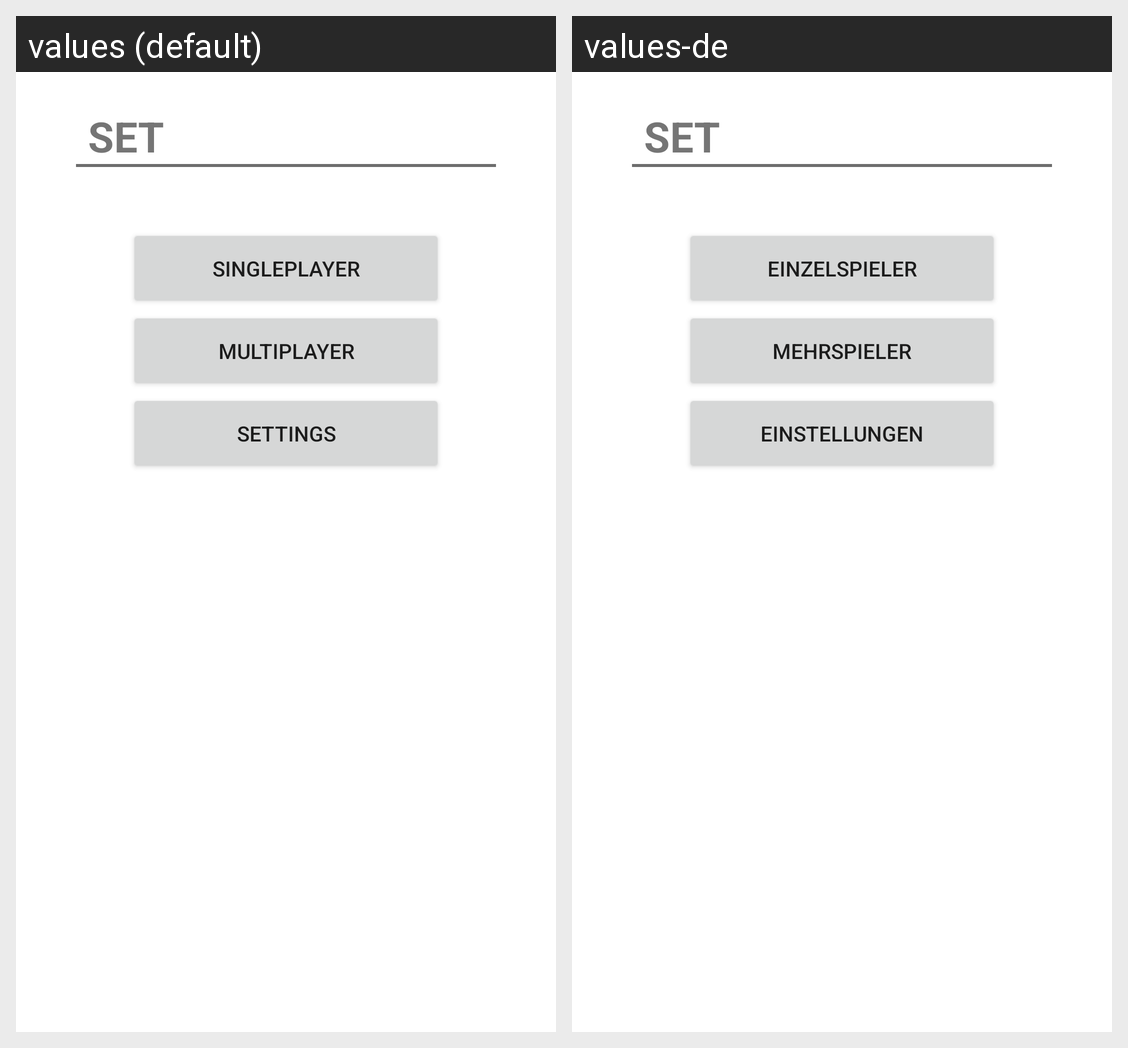

Strings drawn on this Android screen and how each of the app's shown locales translates them:
Android screen res/layout/start_screen.xml rendered under 2 locales, left to right: values (default), values-de. Device: Nexus 5 (rendered at 1080×1920; each locale shown at half size, 540×960, under a caption strip naming it); theme Theme.Set.
Strings drawn on this screen, with the default value and each locale's value (text and hints the layout hard-codes, and strings that could not be matched under every locale, appear in the picture but are not listed):

set
  values: SET
  values-de: SET

single_player
  values: Singleplayer
  values-de: Einzelspieler

multi_player
  values: Multiplayer
  values-de: Mehrspieler

settings
  values: Settings
  values-de: Einstellungen
